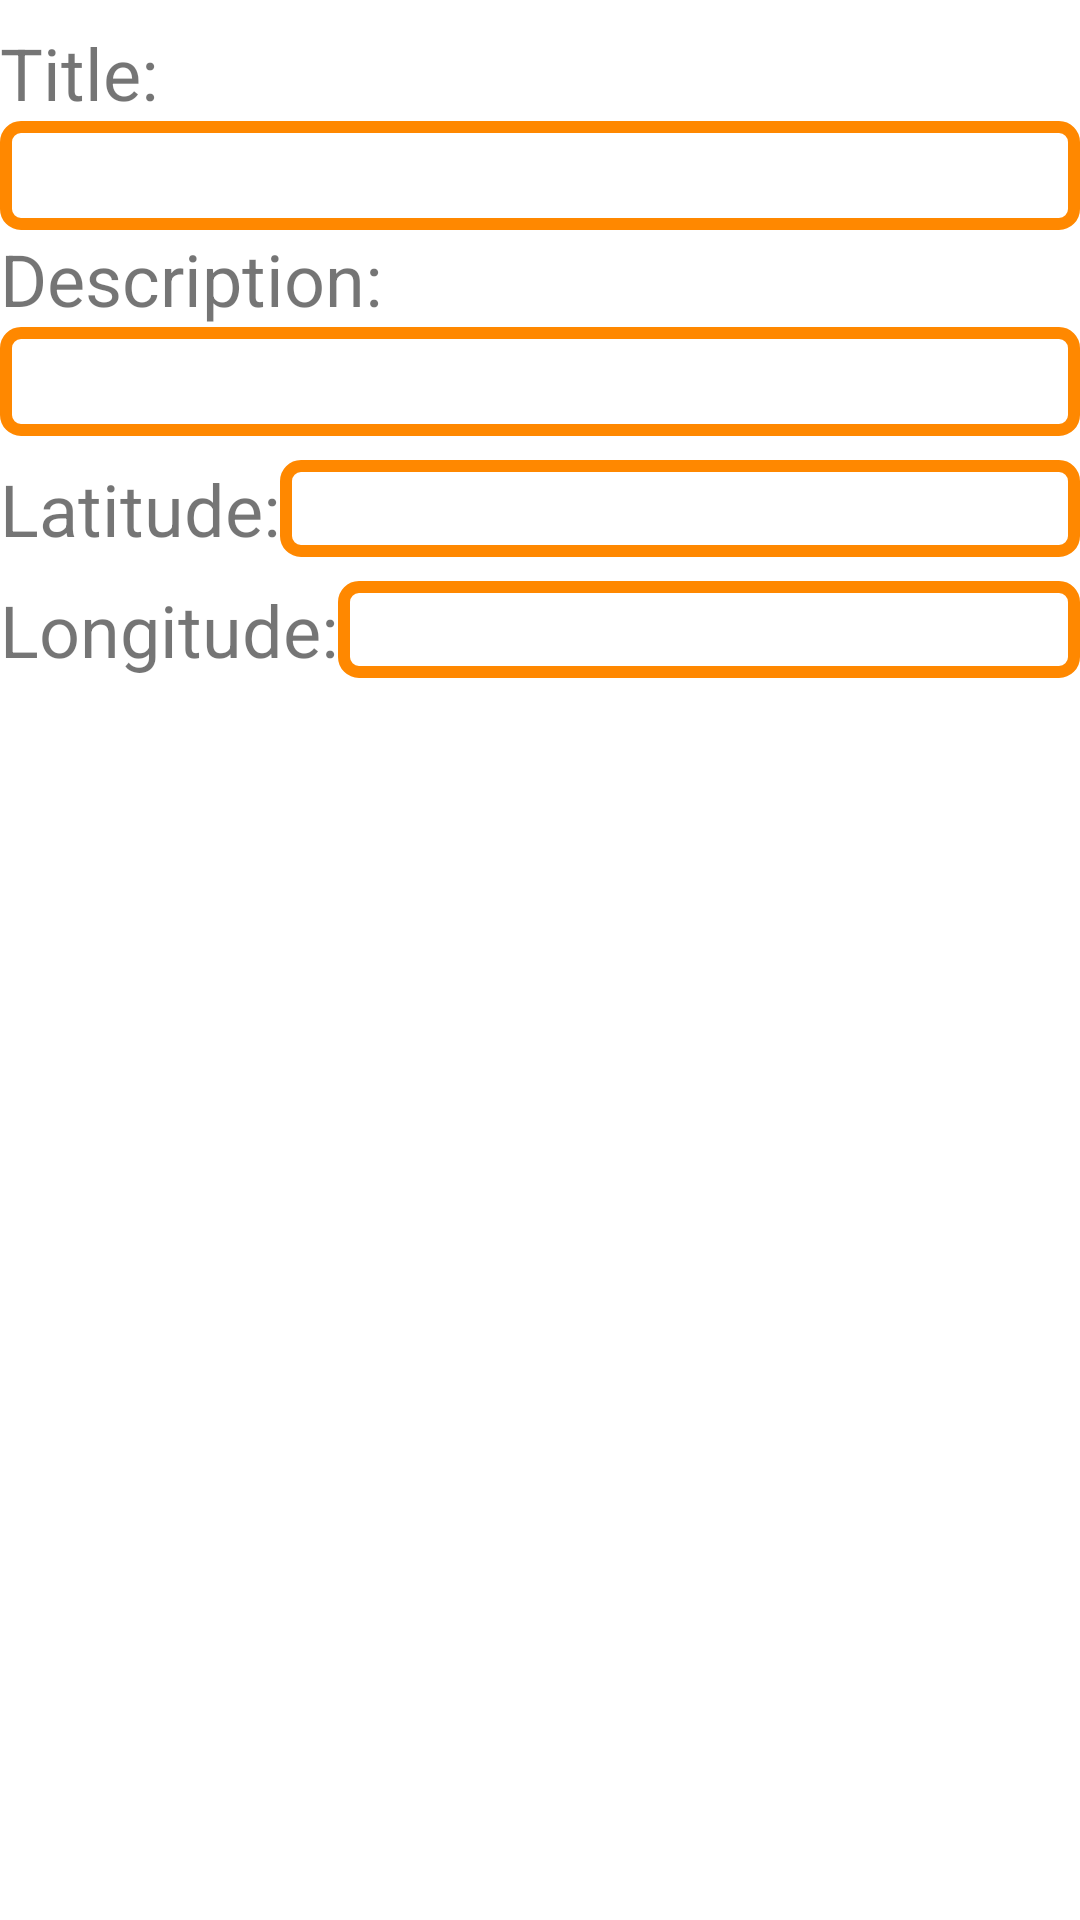

Here is an Android app screen rendered from its layout file. Give the layout XML and the strings, colors and styles it references.
<!-- AndroidManifest.xml: application theme AppTheme -->
<!-- res/layout/fragment_edit_map_marker.xml -->
<?xml version="1.0" encoding="utf-8"?>
<androidx.constraintlayout.widget.ConstraintLayout
    xmlns:android="http://schemas.android.com/apk/res/android"
    xmlns:app="http://schemas.android.com/apk/res-auto"
    xmlns:tools="http://schemas.android.com/tools"
    android:layout_width="match_parent"
    android:layout_height="wrap_content"
    android:focusable="true"
    android:id="@+id/mapMarkerConstraintLayout">

    <TextView
        android:id="@+id/title_title"
        android:layout_width="match_parent"
        android:layout_height="wrap_content"
        android:layout_marginTop="@dimen/size_medium_margin"
        android:textSize="@dimen/size_medium_title"
        app:layout_constraintStart_toStartOf="parent"
        app:layout_constraintTop_toTopOf="parent"
        android:text="@string/title_marker_title"/>

    <EditText
        android:id="@+id/text_title"
        android:background="@drawable/shape_on_edit_text"
        android:padding="@dimen/shape_text_padding"
        android:layout_width="match_parent"
        android:layout_height="wrap_content"
        app:layout_constraintTop_toBottomOf="@id/title_title"
        app:layout_constraintBottom_toTopOf="@id/title_description"
        tools:text="@sample/marker.json/data/title"
        />

    <TextView
        android:id="@+id/title_description"
        android:layout_width="match_parent"
        android:layout_height="wrap_content"
        app:layout_constraintTop_toBottomOf="@id/text_title"
        android:textSize="@dimen/size_medium_title"
        android:text="@string/title_marker_description"
        />

    <EditText
        android:id="@+id/text_description"
        android:background="@drawable/shape_on_edit_text"
        android:padding="@dimen/shape_text_padding"
        android:layout_width="match_parent"
        android:layout_height="wrap_content"
        app:layout_constraintTop_toBottomOf="@id/title_description"
        tools:text="@sample/marker.json/data/description"
        />

    <TextView
        android:id="@+id/title_latitude"
        android:layout_width="wrap_content"
        android:layout_height="wrap_content"
        android:layout_marginTop="@dimen/size_medium_margin"
        app:layout_constraintTop_toBottomOf="@id/text_description"
        app:layout_constraintStart_toStartOf="parent"
        app:layout_constraintEnd_toStartOf="@id/text_latitude"
        android:textSize="@dimen/size_medium_title"
        android:text="@string/title_marker_latitude" />

    <EditText
        android:id="@+id/text_latitude"
        android:background="@drawable/shape_on_edit_text"
        android:paddingStart="@dimen/shape_text_padding"
        android:layout_width="0dp"
        android:layout_height="wrap_content"
        app:layout_constraintTop_toTopOf="@id/title_latitude"
        app:layout_constraintBottom_toBottomOf="@id/title_latitude"
        app:layout_constraintEnd_toEndOf="parent"
        app:layout_constraintStart_toEndOf="@id/title_latitude"
        android:textSize="@dimen/size_medium_title"
        tools:text="@sample/marker.json/data/latitude"
        />

    <TextView
        android:id="@+id/title_longitude"
        android:layout_width="wrap_content"
        android:layout_height="wrap_content"
        android:layout_marginTop="@dimen/size_medium_margin"
        app:layout_constraintTop_toBottomOf="@id/text_latitude"
        app:layout_constraintStart_toStartOf="parent"
        app:layout_constraintEnd_toStartOf="@id/text_longitude"
        android:textSize="@dimen/size_medium_title"
        android:text="@string/title_marker_longitude" />

    <EditText
        android:id="@+id/text_longitude"
        android:background="@drawable/shape_on_edit_text"
        android:paddingStart="@dimen/shape_text_padding"
        android:layout_width="0dp"
        android:layout_height="wrap_content"
        app:layout_constraintTop_toTopOf="@id/title_longitude"
        app:layout_constraintBottom_toBottomOf="@id/title_longitude"
        app:layout_constraintStart_toEndOf="@id/title_longitude"
        app:layout_constraintEnd_toEndOf="parent"
        android:textSize="@dimen/size_medium_title"
        tools:text="@sample/marker.json/data/longitude" />

    <androidx.constraintlayout.widget.Barrier
        android:id="@+id/barrier_coordinates"
        android:layout_width="wrap_content"
        android:layout_height="wrap_content"
        app:barrierDirection="bottom"
        app:constraint_referenced_ids="title_latitude,text_latitude,title_longitude,text_longitude"/>


</androidx.constraintlayout.widget.ConstraintLayout>
<!-- resources referenced by this layout -->
<resources>
  <dimen name="shape_text_padding">6dp</dimen>
  <dimen name="size_medium_margin">8dp</dimen>
  <dimen name="size_medium_title">24sp</dimen>
  <!-- drawable shape_on_edit_text (drawable) -->
  <?xml version="1.0" encoding="utf-8"?>
  <shape xmlns:android="http://schemas.android.com/apk/res/android"
      android:thickness="0dp"
      android:shape="rectangle">
      <stroke
          android:width="@dimen/shape_text_width"
          android:color="@android:color/holo_orange_dark"
      />
      <corners android:radius="5dp"/>
  </shape>
  <string name="title_marker_description">Description:</string>
  <string name="title_marker_latitude">Latitude:</string>
  <string name="title_marker_longitude">Longitude:</string>
  <string name="title_marker_title">Title:</string>
  <style name="AppTheme" parent="Theme.MaterialComponents.DayNight.DarkActionBar">
          <item name="colorPrimary">@color/colorPrimary</item>
          <item name="colorPrimaryDark">@color/colorPrimaryDark</item>
          <item name="colorAccent">@color/colorAccent</item>
      </style>
  <dimen name="shape_text_width">4dp</dimen>
  <color name="colorPrimary">#FF01579B</color>
  <color name="colorPrimaryDark">#FF3700B3</color>
  <color name="colorAccent">#FFBB86FC</color>
</resources>
